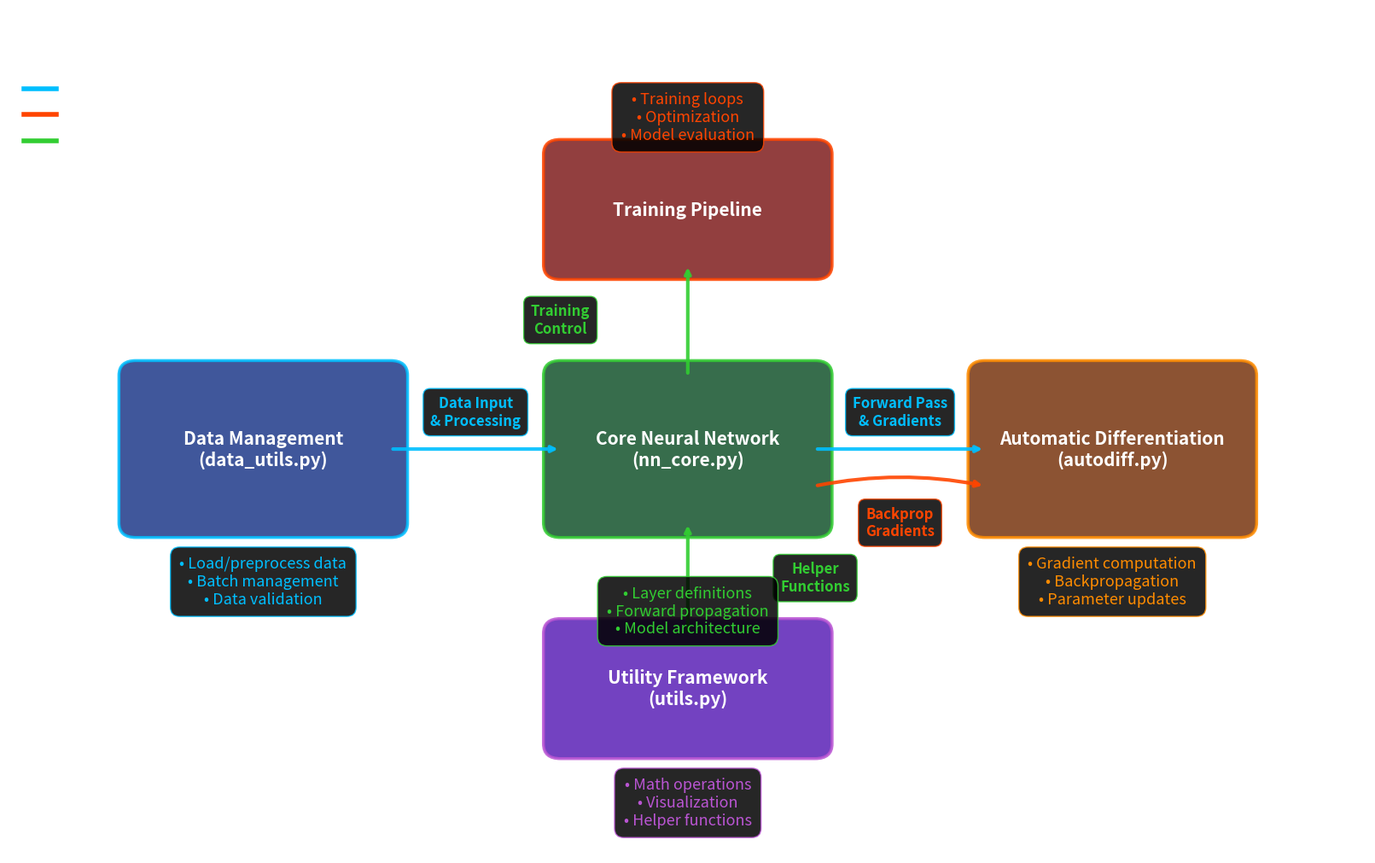

This figure's Python source:
import matplotlib.pyplot as plt
import seaborn as sns
from matplotlib.patches import FancyBboxPatch

def create_engine_overview_diagram_svg():
    """Generate the architectural diagram of the Neural Engine for dark background in SVG format."""
    fig, ax = plt.subplots(figsize=(16, 10), dpi=300, constrained_layout=True)
    ax.axis('off')
    
    # No background for SVG transparency
    fig.patch.set_facecolor('none')
    ax.set_facecolor('none')

    # Dark background compatible colors - darker fills with bright edges
    modules = {
        "Data Management\n(data_utils.py)": (1, 4, 3, 2, '#1E3A8A', 'deepskyblue'),
        "Core Neural Network\n(nn_core.py)": (6, 4, 3, 2, '#14532D', 'limegreen'),
        "Automatic Differentiation\n(autodiff.py)": (11, 4, 3, 2, '#78350F', 'darkorange'),
        "Utility Framework\n(utils.py)": (6, 1, 3, 1.5, '#5B21B6', 'mediumorchid'),
        "Training Pipeline": (6, 7.5, 3, 1.5, '#7F1D1D', 'orangered')
    }

    # Draw modules with improved styling for dark backgrounds
    for name, (x, y, w, h, facecolor, edgecolor) in modules.items():
        box = FancyBboxPatch(
            (x, y), w, h, boxstyle="round,pad=0.2",
            facecolor=facecolor, edgecolor=edgecolor, linewidth=2.5, alpha=0.85
        )
        ax.add_patch(box)
        # White text for dark background compatibility
        ax.text(x + w/2, y + h/2, name, ha='center', va='center', 
                fontsize=15, fontweight='bold', color='white')

    # Improved arrow positioning with better spacing
    arrows = [
        ((4, 5), (6, 5), 'Data Input\n& Processing', 'right'),
        ((9, 5), (11, 5), 'Forward Pass\n& Gradients', 'right'),
        ((11, 4.5), (9, 4.5), 'Backprop\nGradients', 'left'),
        ((7.5, 2.5), (7.5, 4), 'Helper\nFunctions', 'up'),
        ((7.5, 7.5), (7.5, 6), 'Training\nControl', 'down'),
    ]

    # Draw arrows with bright colors for dark background
    for i, (start, end, label, direction) in enumerate(arrows):
        if direction in ['left', 'right']:
            if direction == 'left':
                arrow_style = '<-'
                color = 'orangered'
            else:
                arrow_style = '->'
                color = 'deepskyblue'
            connectionstyle = "arc3,rad=0.1" if i == 2 else "arc3,rad=0"
        else:
            arrow_style = '->' if direction == 'up' else '<-'
            color = 'limegreen'
            connectionstyle = "arc3,rad=0"

        ax.annotate('', xy=end, xytext=start,
                    arrowprops=dict(arrowstyle=arrow_style, lw=3, color=color, 
                                  alpha=0.9, connectionstyle=connectionstyle))

        # Better spacing for arrow labels
        if direction == 'right':
            mid_x, mid_y = (start[0] + end[0]) / 2, (start[1] + end[1]) / 2 + 0.5
        elif direction == 'left':
            mid_x, mid_y = (start[0] + end[0]) / 2, (start[1] + end[1]) / 2 - 0.5
        elif direction == 'up':
            mid_x, mid_y = (start[0] + end[0]) / 2 + 1.5, (start[1] + end[1]) / 2
        else:  # down
            mid_x, mid_y = (start[0] + end[0]) / 2 - 1.5, (start[1] + end[1]) / 2

        # Dark background for label boxes with bright text
        ax.text(mid_x, mid_y, label, ha='center', va='center', 
                fontsize=12, fontweight='bold',
                bbox=dict(boxstyle="round,pad=0.5", facecolor='black', 
                         edgecolor=color, alpha=0.85),
                color=color)

    # Component details with larger fonts and better spacing
    details = [
        (2.5, 3.2, "• Load/preprocess data\n• Batch management\n• Data validation", 'deepskyblue'),
        (7.5, 2.8, "• Layer definitions\n• Forward propagation\n• Model architecture", 'limegreen'),
        (12.5, 3.2, "• Gradient computation\n• Backpropagation\n• Parameter updates", 'darkorange'),
        (7.5, 0.2, "• Math operations\n• Visualization\n• Helper functions", 'mediumorchid'),
        (7.5, 9.5, "• Training loops\n• Optimization\n• Model evaluation", 'orangered')
    ]

    for x, y, text, color in details:
        ax.text(x, y, text, ha='center', va='center', 
                fontsize=13, fontweight='normal',
                bbox=dict(boxstyle="round,pad=0.6", facecolor='black', 
                         edgecolor=color, alpha=0.85),
                color=color)

    # Generous spacing
    ax.set_xlim(-0.5, 15.5)
    ax.set_ylim(-0.5, 10.2)

    # White title for dark background
    ax.set_title('Neural Network Engine Architecture Overview', 
                 fontsize=24, fontweight='bold', pad=30, color='white')

    # Legend with bright colors and larger fonts
    legend_elements = [
        plt.Line2D([0], [0], color='deepskyblue', lw=4, label='Data Flow →'),
        plt.Line2D([0], [0], color='orangered', lw=4, label='← Gradient Flow'),
        plt.Line2D([0], [0], color='limegreen', lw=4, label='↕ Control Flow'),
    ]
    ax.legend(handles=legend_elements, loc='upper left', bbox_to_anchor=(0, 1), 
              fontsize=14, frameon=False, labelcolor='white')

    # Save as SVG with transparent background
    plt.savefig('engine_overview_diagram.svg', format='svg', dpi=300, 
                bbox_inches='tight', facecolor='none')
    plt.close()

# Execute the function
create_engine_overview_diagram_svg()
